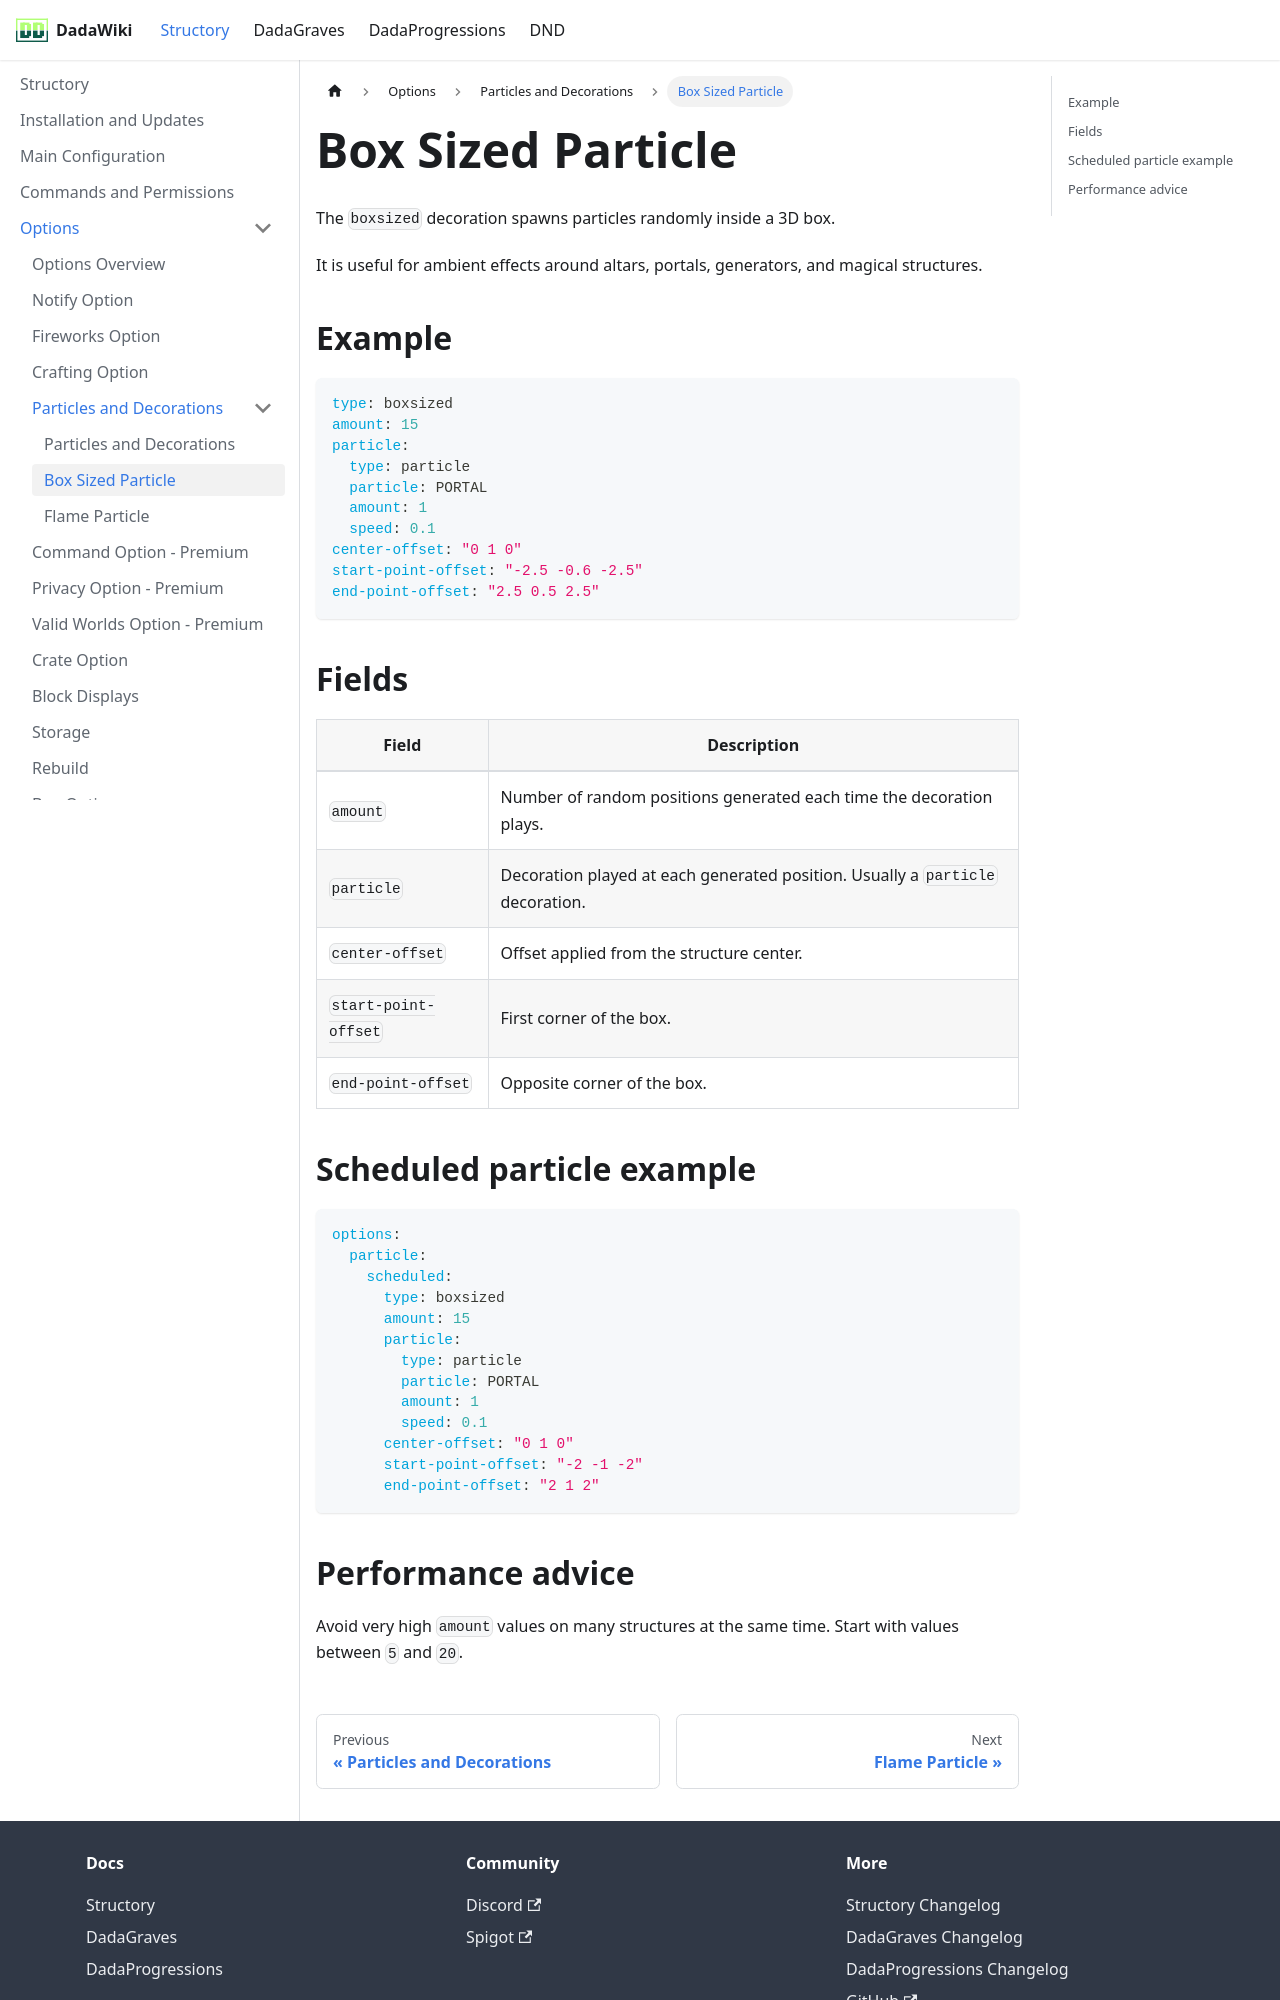

repository: andreadada/dadadocu · page: docs/structory/options/particle/box_sized/index.html · generator: docusaurus

---
sidebar_position: 2
title: Box Sized Particle
---

# Box Sized Particle

The `boxsized` decoration spawns particles randomly inside a 3D box.

It is useful for ambient effects around altars, portals, generators, and magical structures.

## Example

```yaml
type: boxsized
amount: 15
particle:
  type: particle
  particle: PORTAL
  amount: 1
  speed: 0.1
center-offset: "0 1 0"
start-point-offset: "-2.5 -0.6 -2.5"
end-point-offset: "2.5 0.5 2.5"
```

## Fields

| Field | Description |
|---|---|
| `amount` | Number of random positions generated each time the decoration plays. |
| `particle` | Decoration played at each generated position. Usually a `particle` decoration. |
| `center-offset` | Offset applied from the structure center. |
| `start-point-offset` | First corner of the box. |
| `end-point-offset` | Opposite corner of the box. |

## Scheduled particle example

```yaml
options:
  particle:
    scheduled:
      type: boxsized
      amount: 15
      particle:
        type: particle
        particle: PORTAL
        amount: 1
        speed: 0.1
      center-offset: "0 1 0"
      start-point-offset: "-2 -1 -2"
      end-point-offset: "2 1 2"
```
